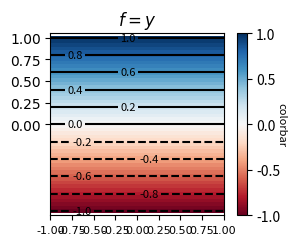

Python code for this plot:
import matplotlib.pyplot as plt
import numpy as np
import scipy.special as sci
fontname={'fontname':'Times New Roman'}
cm=1/2.54

x=np.linspace(-1,1,50)
y=np.linspace(-1,1,50)
X,Y=np.meshgrid(x,y)
f=(Y)
extent=[min(x),max(x),min(y),max(y)]


fig = plt.figure(dpi=300)
fig,ax = plt.subplots(figsize=(9*cm,6*cm))
im=plt.pcolormesh(X,Y,f,shading='auto',cmap=plt.cm.RdBu)
ax.set_aspect('equal','box')
ax.set(xlim=(-1,1),ylim=(-1.05,1.05))
plt.xticks(np.arange(-1,1+0.1,0.25),fontsize=8,**fontname)
plt.yticks(np.arange(0,1+0.1,0.25),fontsize=10,**fontname)
colorbar=plt.colorbar(im)
colorbar.set_label('colorbar',rotation=270,fontsize=8)
plt.title(r'$f=y$')
cset=plt.contour(X,Y,f,np.arange(-1,1+0.1,0.2),colors='black')
plt.clabel(cset,inline=True, fontsize=8)



plt.show()
fig.savefig('aaa.eps',format='eps',bbox_inches='tight',dpi=300)